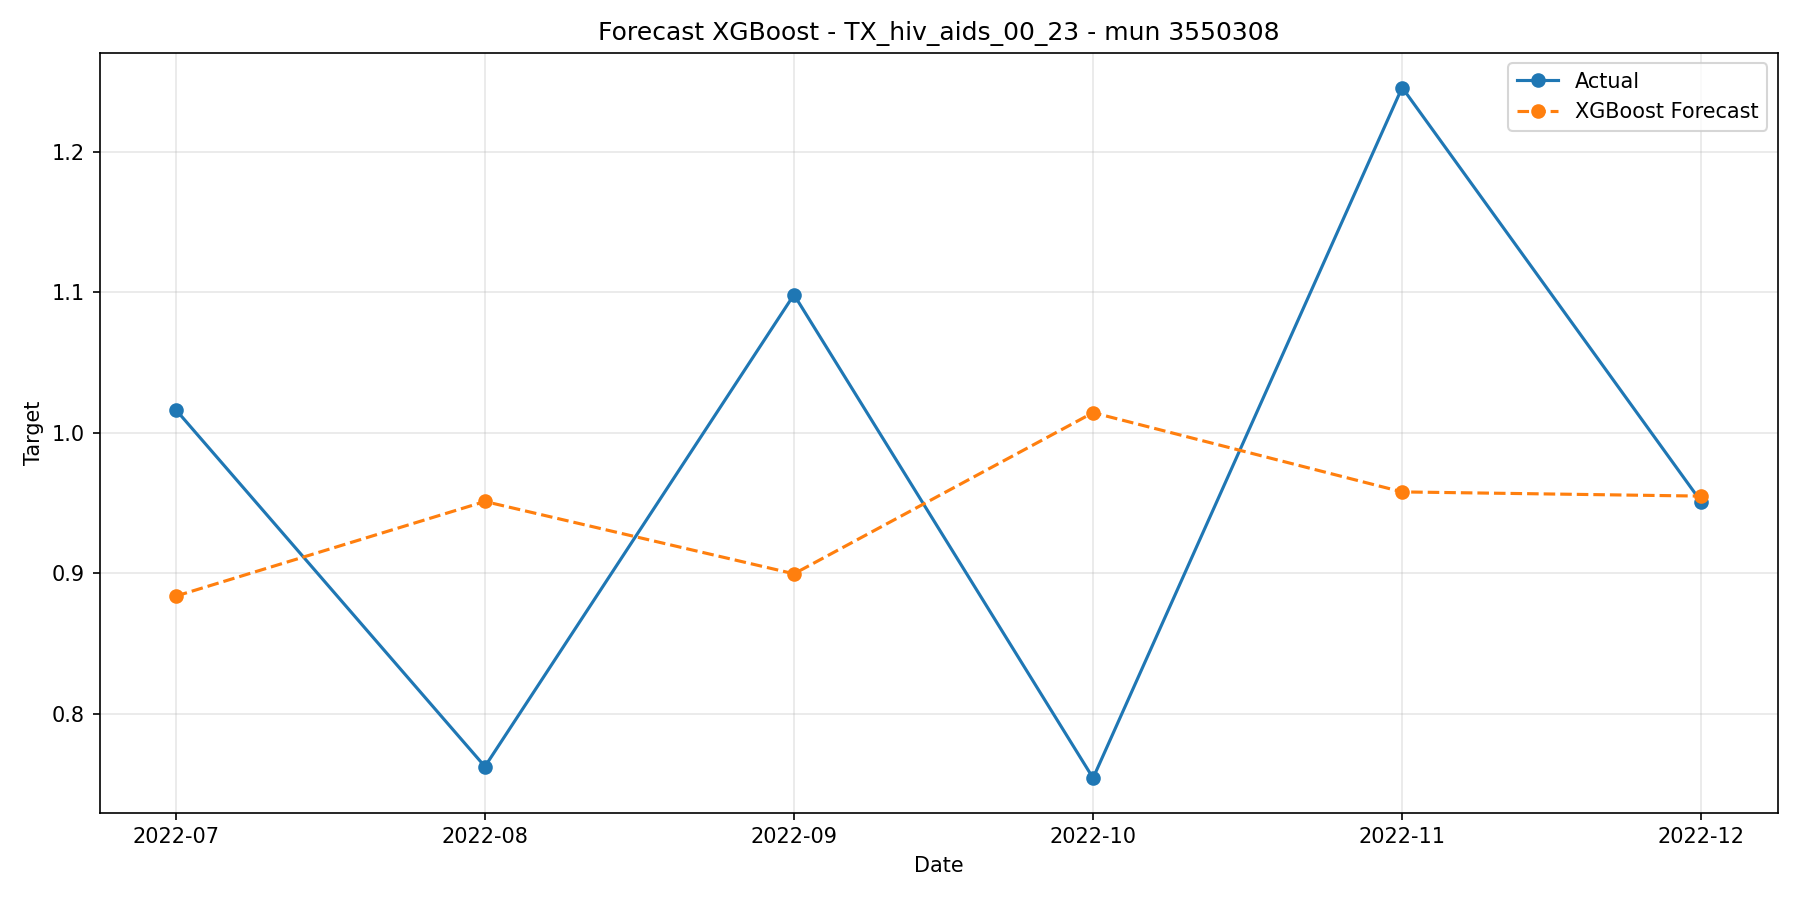

Values plotted in this chart, from the file beside it:
date, y_true, y_pred
2022-07-01, 1.016, 0.8837
2022-08-01, 0.7623, 0.9511
2022-09-01, 1.098, 0.8996
2022-10-01, 0.7541, 1.014
2022-11-01, 1.246, 0.9579
2022-12-01, 0.9508, 0.9549
